Run: headless pygame with SDL's dummy video driver; simulated clock (each Clock.tick advances the game by its frame time, no real sleeping); random seed 0; keys injected as events and as key.get_pressed() state; mouse plan: one left click at the window centre at the start of phase 2, then a move to the lower-right quarter at the start of phase 3.
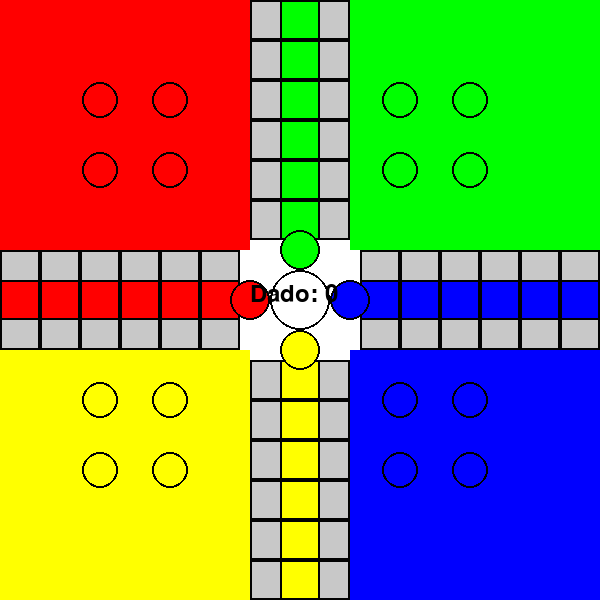
Frame 1 of 4 · flips 1–60 · no input
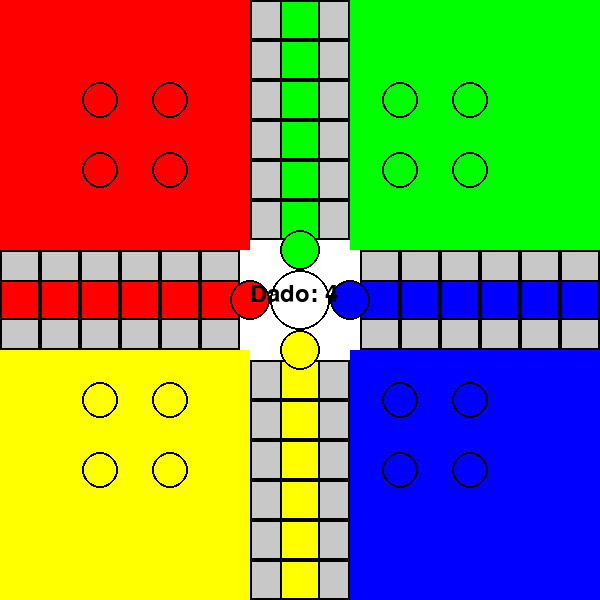
Frame 2 of 4 · flips 61–180 · clicked the window centre · tapped SPACE, RETURN · held RIGHT (→), D
Frame 3 of 4 · flips 181–300 · moved the mouse to the lower-right quarter · held DOWN (↓), S · screen unchanged from frame 2, image omitted
Frame 4 of 4 · flips 301–420 · held LEFT (←), A, UP (↑), W · screen unchanged from frame 3, image omitted

The pygame program that drew these frames:

import pygame
import random

# Inicializar juego
pygame.init()

# Definir display
WIDTH, HEIGHT = 600, 600
screen = pygame.display.set_mode((WIDTH, HEIGHT))
pygame.display.set_caption("LUDO")

# Colores
ROJO = (255, 0, 0)
AZUL = (0, 0, 255)
VERDE = (0, 255, 0)
AMARILLO = (255, 255, 0)
BLANCO = (255, 255, 255)
NEGRO = (0, 0, 0)
GRIS = (200, 200, 200)

# Definición de variables
COLORES = [ROJO, VERDE, AMARILLO, AZUL]
CASAS = {
    ROJO: (75, 75),
    VERDE: (WIDTH - 175, 75),
    AMARILLO: (75, HEIGHT - 175),
    AZUL: (WIDTH - 175, HEIGHT - 175)
}

cell_size = 40

# Definir el camino principal (simplificado, 52 casillas)
camino = []
# Arriba (de izquierda a derecha)
for x in range(250, 350, cell_size):
    camino.append((x + 20, 230))
for y in range(230, 10, -cell_size):
    camino.append((350, y))
# Derecha (de arriba a abajo)
for x in range(350, 570, cell_size):
    camino.append((x, 10))
for y in range(10, 230, cell_size):
    camino.append((570, y))
# Abajo (de derecha a izquierda)
for x in range(570, 350, -cell_size):
    camino.append((x, 230))
for y in range(230, 450, cell_size):
    camino.append((350, y))
# Izquierda (de abajo a arriba)
for x in range(350, 130, -cell_size):
    camino.append((x, 450))
for y in range(450, 230, -cell_size):
    camino.append((130, y))

# Posiciones iniciales de las fichas (4 por jugador)
fichas = {
    ROJO: [(100, 100), (170, 100), (100, 170), (170, 170)],
    VERDE: [(WIDTH - 200, 100), (WIDTH - 130, 100), (WIDTH - 200, 170), (WIDTH - 130, 170)],
    AMARILLO: [(100, HEIGHT - 200), (170, HEIGHT - 200), (100, HEIGHT - 130), (170, HEIGHT - 130)],
    AZUL: [(WIDTH - 200, HEIGHT - 200), (WIDTH - 130, HEIGHT - 200), (WIDTH - 200, HEIGHT - 130), (WIDTH - 130, HEIGHT - 130)]
}

# Estado de fichas: -1 = en casa, >=0 = en camino (índice del camino)
estado_fichas = {
    ROJO: [-1, -1, -1, -1],
    VERDE: [-1, -1, -1, -1],
    AMARILLO: [-1, -1, -1, -1],
    AZUL: [-1, -1, -1, -1]
}

# Índice de inicio para cada color en el camino
inicio_camino = {
    ROJO: 0,
    VERDE: 13,
    AMARILLO: 26,
    AZUL: 39
}

# Casillas de home (camino al centro) para cada color
home_paths = {
    ROJO: [(250 + cell_size, 230 - i * cell_size) for i in range(1, 6)],
    VERDE: [(350 + i * cell_size, 10 + cell_size) for i in range(1, 6)],
    AMARILLO: [(350 - cell_size, 450 + i * cell_size) for i in range(1, 6)],
    AZUL: [(130 - i * cell_size, 350 - cell_size) for i in range(1, 6)]
}

j_actual = 0
dado_val = 0
ficha_seleccionada = None

def get_color_turno():
    return COLORES[j_actual]

def pos_en_casa(color, idx):
    return fichas[color][idx]

def pos_en_camino(color, idx_ficha):
    idx = estado_fichas[color][idx_ficha]
    if idx == -1:
        return fichas[color][idx_ficha]
    else:
        pos = (inicio_camino[color] + idx) % len(camino)
        # Si la ficha está en home path
        if idx >= len(camino):
            home_idx = idx - len(camino)
            if home_idx < 5:
                return home_paths[color][home_idx]
            else:
                # Centro (meta)
                return (WIDTH // 2, HEIGHT // 2)
        return camino[pos]

def seleccionar_ficha(mouse_pos, color):
    for idx, pos in enumerate([pos_en_casa(color, i) if estado_fichas[color][i] == -1 else pos_en_camino(color, i) for i in range(4)]):
        dist = ((mouse_pos[0] - pos[0]) ** 2 + (mouse_pos[1] - pos[1]) ** 2) ** 0.5
        if dist < 25:
            return idx
    return None

def draw_board():
    # Casas de colores
    pygame.draw.rect(screen, ROJO, (0, 0, 250, 250))
    pygame.draw.rect(screen, VERDE, (350, 0, 250, 250))
    pygame.draw.rect(screen, AMARILLO, (0, 350, 250, 250))
    pygame.draw.rect(screen, AZUL, (350, 350, 250, 250))
    pygame.draw.rect(screen, BLANCO, (250, 250, 100, 100))  # Centro

    # Caminos de cada lado (con casillas)
    #Verde-Azul
    for i in range(6):
        rect = pygame.Rect(360 + i * cell_size, 250, cell_size, cell_size)
        pygame.draw.rect(screen, GRIS, rect)
        pygame.draw.rect(screen, NEGRO, rect, 2)
    
    #Rojo-Verde
    for i in range(6):
        rect = pygame.Rect(250, i * cell_size, cell_size, cell_size)
        pygame.draw.rect(screen, GRIS, rect)
        pygame.draw.rect(screen, NEGRO, rect, 2)
    
    #Azul-Verde
    for i in range(6):
        rect = pygame.Rect(560 - i * cell_size, 310, cell_size, cell_size)
        pygame.draw.rect(screen, GRIS, rect)
        pygame.draw.rect(screen, NEGRO, rect, 2)
    
    # Amarillo-Azul
    for i in range(6):
        rect = pygame.Rect(250, 560 - i * cell_size, cell_size, cell_size)
        pygame.draw.rect(screen, GRIS, rect)
        pygame.draw.rect(screen, NEGRO, rect, 2)

    # Azul-Amarillo
    for i in range(6):
        rect = pygame.Rect(310, 560 - i * cell_size, cell_size, cell_size)
        pygame.draw.rect(screen, GRIS, rect)
        pygame.draw.rect(screen, NEGRO, rect, 2)

    # Amarillo-Rojo
    for i in range(6):
        rect = pygame.Rect(200 - i * cell_size, 310, cell_size, cell_size)
        pygame.draw.rect(screen, GRIS, rect)
        pygame.draw.rect(screen, NEGRO, rect, 2)

    # Rojo-amarillo
    for i in range(6):
        rect = pygame.Rect(200 - i * cell_size, 250, cell_size, cell_size)
        pygame.draw.rect(screen, GRIS, rect)
        pygame.draw.rect(screen, NEGRO, rect, 2)

    #Verde-Rojo
    for i in range(6):
        rect = pygame.Rect(310, i * cell_size, cell_size, cell_size)
        pygame.draw.rect(screen, GRIS, rect)
        pygame.draw.rect(screen, NEGRO, rect, 2)
    
    #Verde-centro
    for i in range(6):
        rect = pygame.Rect(280, i * cell_size, cell_size, cell_size)
        pygame.draw.rect(screen, VERDE, rect)
        pygame.draw.rect(screen, NEGRO, rect, 2)

    #Amarillo-centro
    for i in range(6):
        rect = pygame.Rect(280, 560 - i * cell_size, cell_size, cell_size)
        pygame.draw.rect(screen, AMARILLO, rect)
        pygame.draw.rect(screen, NEGRO, rect, 2)

    #Azul-centro
    for i in range(6):
        rect = pygame.Rect(360 + i * cell_size, 280, cell_size, cell_size)
        pygame.draw.rect(screen, AZUL, rect)
        pygame.draw.rect(screen, NEGRO, rect, 2)

    #Rojo-centro
    for i in range(6):
        rect = pygame.Rect(0 + i * cell_size, 280, cell_size, cell_size)
        pygame.draw.rect(screen, ROJO, rect)
        pygame.draw.rect(screen, NEGRO, rect, 2)

    #home rojo
    pygame.draw.circle(screen, ROJO, (WIDTH - 350, HEIGHT // 2), 20)
    pygame.draw.circle(screen, NEGRO, (WIDTH - 350, HEIGHT // 2), 20, 2)

    #home azul
    pygame.draw.circle(screen, AZUL, (WIDTH - 250, HEIGHT // 2), 20)
    pygame.draw.circle(screen, NEGRO, (WIDTH - 250, HEIGHT // 2), 20, 2)

    #home amarillo
    pygame.draw.circle(screen, AMARILLO, (WIDTH // 2, HEIGHT - 250), 20)
    pygame.draw.circle(screen, NEGRO, (WIDTH // 2, HEIGHT - 250), 20, 2)

    #home verde
    pygame.draw.circle(screen, VERDE, (WIDTH // 2, HEIGHT - 350), 20)
    pygame.draw.circle(screen, NEGRO, (WIDTH // 2, HEIGHT - 350), 20, 2)

    # Centro (dado)
    pygame.draw.circle(screen, BLANCO, (WIDTH // 2, HEIGHT // 2), 30)
    pygame.draw.circle(screen, NEGRO, (WIDTH // 2, HEIGHT // 2), 30, 2)

running = True
while running:
    screen.fill(BLANCO)

    for event in pygame.event.get():
        if event.type == pygame.QUIT:
            running = False
        elif event.type == pygame.KEYDOWN:
            if event.key == pygame.K_SPACE:
                dado_val = random.randint(1, 6)
                ficha_seleccionada = None  # Reset selección al tirar dado
            elif event.key == pygame.K_RETURN and ficha_seleccionada is not None and dado_val > 0:
                color = get_color_turno()
                idx = ficha_seleccionada
                # Si la ficha está en casa y saca 6, sale
                if estado_fichas[color][idx] == -1 and dado_val == 6:
                    estado_fichas[color][idx] = 0
                # Si la ficha está en el camino, avanza
                elif estado_fichas[color][idx] >= 0:
                    estado_fichas[color][idx] += dado_val
                    # Si llega a home path
                    if estado_fichas[color][idx] > len(camino) + 5:
                        estado_fichas[color][idx] = len(camino) + 5  # No pasa del centro
                # Cambiar turno si no sacó 6
                if dado_val != 6:
                    j_actual = (j_actual + 1) % 4
                dado_val = 0
                ficha_seleccionada = None
        elif event.type == pygame.MOUSEBUTTONDOWN and dado_val > 0:
            color = get_color_turno()
            ficha_seleccionada = seleccionar_ficha(event.pos, color)

    draw_board()

    # Dibujar fichas de cada jugador
    for color in COLORES:
        for idx in range(4):
            pos = pos_en_casa(color, idx) if estado_fichas[color][idx] == -1 else pos_en_camino(color, idx)
            pygame.draw.circle(screen, color, pos, 18)
            pygame.draw.circle(screen, NEGRO, pos, 18, 2)
            # Resalta la ficha seleccionada
            if color == get_color_turno() and idx == ficha_seleccionada:
                pygame.draw.circle(screen, NEGRO, pos, 22, 3)

    # Dibujar valor del dado y turno
    fuente = pygame.font.Font(None, 36)
    text = fuente.render(f"Dado: {dado_val}", True, NEGRO)
    screen.blit(text, (WIDTH // 2 - 50, HEIGHT // 2 - 18))
    turno_text = fuente.render(f"Turno: {['Rojo','Verde','Amarillo','Azul'][j_actual]}", True, COLORES[j_actual])
    screen.blit(turno_text, (10, 10))

    pygame.display.flip()

pygame.quit()
